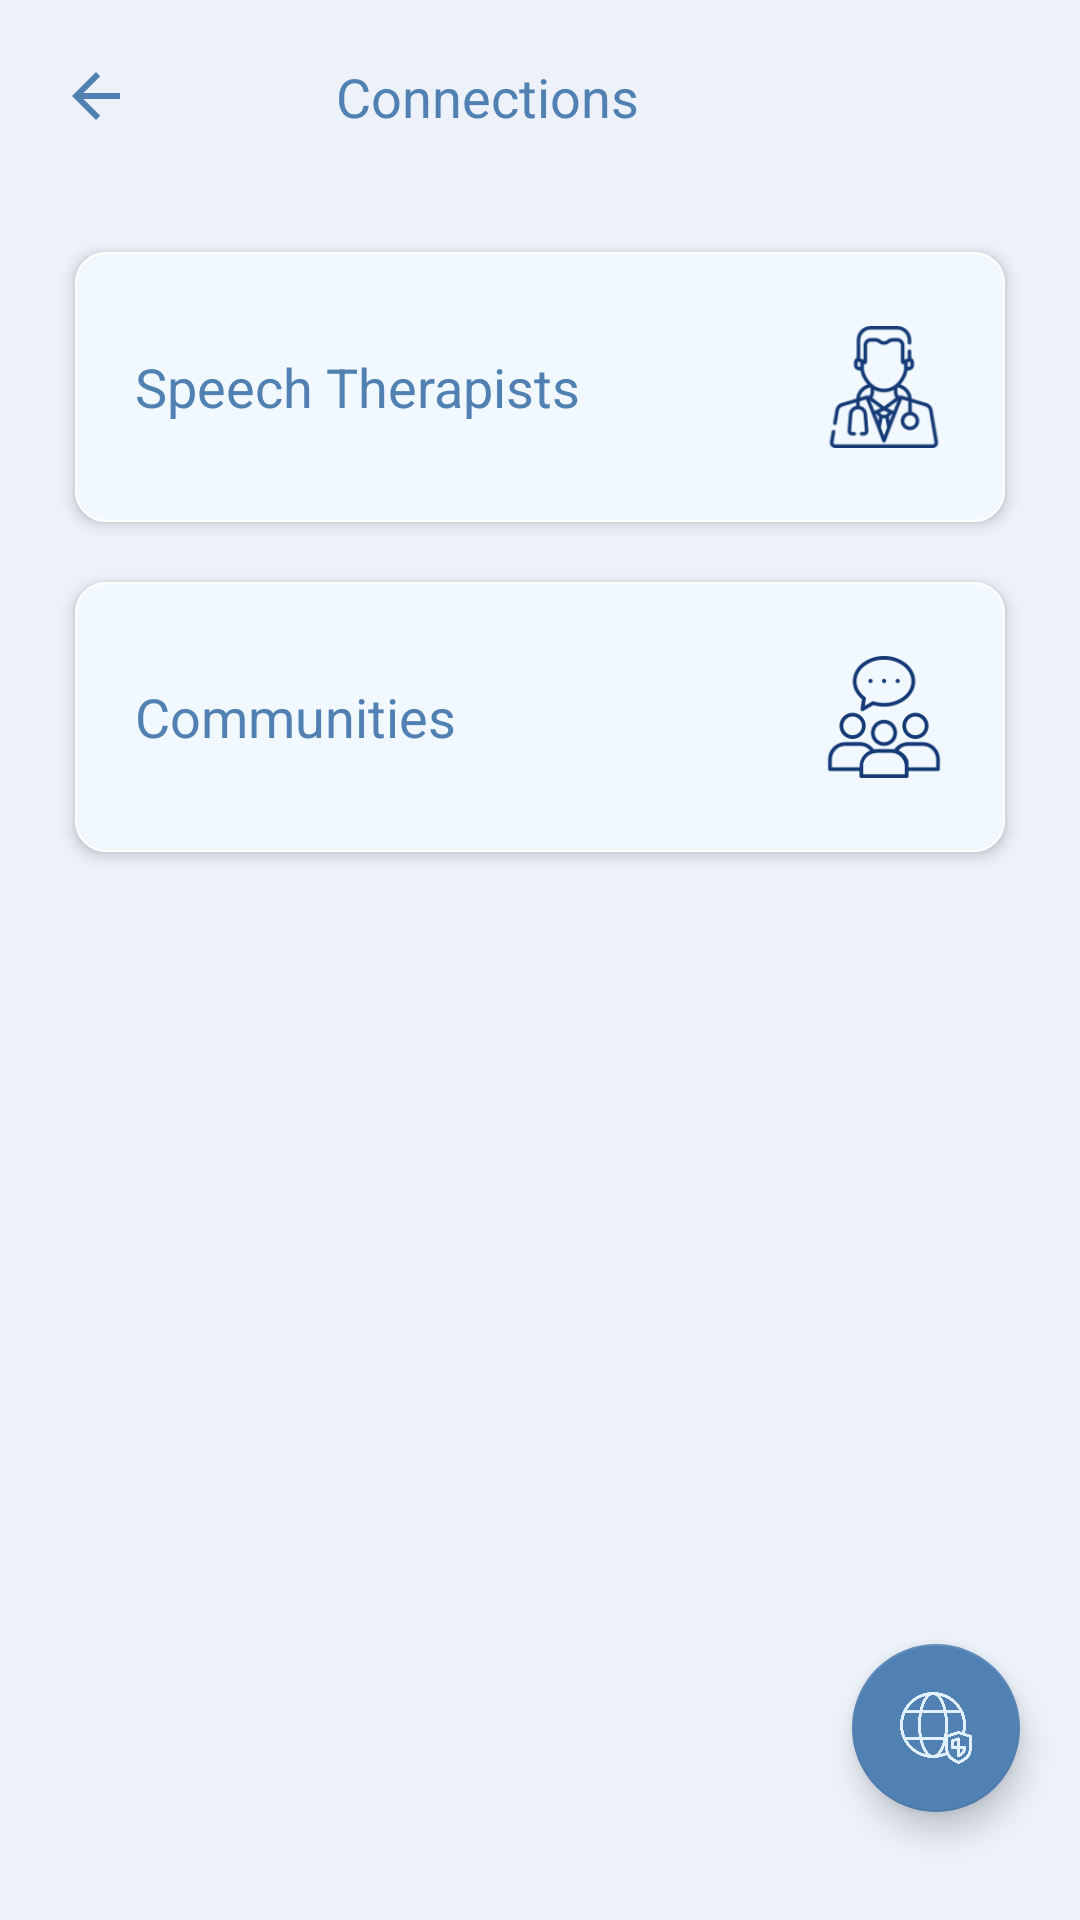

Reconstruct the res/layout file that produces this screen, plus the resources it refers to.
<!-- AndroidManifest.xml: application theme AppTheme -->
<!-- res/layout/activity_connections.xml -->
<?xml version="1.0" encoding="utf-8"?>
<LinearLayout xmlns:android="http://schemas.android.com/apk/res/android"
    xmlns:app="http://schemas.android.com/apk/res-auto"
    xmlns:tools="http://schemas.android.com/tools"
    xmlns:ads="http://schemas.android.com/apk/res-auto"
    android:layout_width="match_parent"
    android:layout_height="match_parent"
    android:background="@color/main_page"
    android:orientation="vertical"
    tools:context=".Connections">

    <LinearLayout
        android:weightSum="2"
        android:layout_width="match_parent"
        android:layout_height="wrap_content"
        android:orientation="horizontal"
        tools:ignore="DisableBaselineAlignment">

        <LinearLayout
            android:layout_weight="0.45"
            android:layout_width="0dp"
            android:layout_height="wrap_content"
            android:layout_margin="20dp">

            <ImageView
                android:id="@+id/backmain"
                android:layout_width="wrap_content"
                android:layout_height="wrap_content"
                app:srcCompat="@drawable/ic_arrow_back_blue_24dp"/>
        </LinearLayout>
        <LinearLayout
            android:layout_weight="1.55"
            android:layout_width="0dp"
            android:layout_height="wrap_content"
            android:layout_marginTop="20dp">

            <TextView
                android:layout_width="wrap_content"
                android:layout_height="wrap_content"
                android:fontFamily="sans-serif"
                android:text="@string/connection"
                android:textColor="@color/main_page_button"
                android:textAppearance="?android:textAppearanceMedium"/>
        </LinearLayout>
    </LinearLayout>

    <LinearLayout
        android:id="@+id/doctor"
        android:layout_width="match_parent"
        android:layout_height="wrap_content"
        android:elevation="3dp"
        android:background="@drawable/main_page_items"
        android:layout_marginStart="25dp"
        android:layout_marginEnd="25dp"
        android:layout_marginTop="20dp"
        android:padding="20dp"
        android:weightSum="2"
        android:orientation="horizontal"
        tools:targetApi="lollipop">

        <TextView
            android:layout_weight="1.7"
            android:layout_width="0dp"
            android:layout_height="match_parent"
            android:layout_gravity="center_horizontal"
            android:textColor="@color/main_page_button"
            android:gravity="center_vertical"
            android:textAppearance="?android:textAppearanceMedium"
            android:fontFamily="sans-serif"
            android:text="@string/doctor"/>
        <ImageView
            android:layout_weight="0.3"
            android:layout_width="0dp"
            android:layout_height="50dp"
            android:layout_gravity="center"
            android:src="@drawable/doctor"/>

    </LinearLayout>

    <LinearLayout
        android:id="@+id/community"
        android:layout_width="match_parent"
        android:layout_height="wrap_content"
        android:elevation="3dp"
        android:background="@drawable/main_page_items"
        android:layout_marginStart="25dp"
        android:layout_marginEnd="25dp"
        android:layout_marginTop="20dp"
        android:padding="20dp"
        android:weightSum="2"
        android:orientation="horizontal"
        tools:targetApi="lollipop">

        <TextView
            android:layout_weight="1.7"
            android:layout_width="0dp"
            android:layout_height="match_parent"
            android:layout_gravity="center_horizontal"
            android:textColor="@color/main_page_button"
            android:gravity="center_vertical"
            android:textAppearance="?android:textAppearanceMedium"
            android:fontFamily="sans-serif"
            android:text="@string/communities"/>
        <ImageView
            android:layout_weight="0.3"
            android:layout_width="0dp"
            android:layout_height="50dp"
            android:layout_gravity="center"
            android:src="@drawable/group"/>

    </LinearLayout>

    <com.google.android.material.floatingactionbutton.FloatingActionButton
        android:id="@+id/fab4"
        android:layout_marginEnd="20dp"
        android:layout_width="wrap_content"
        android:layout_height="wrap_content"
        android:layout_gravity="bottom|end"
        android:visibility="invisible"
        android:scaleType="center"
        app:backgroundTint="@color/main_page_item"
        app:elevation="6dp"
        android:layout_marginBottom="10dp"
        app:pressedTranslationZ="12dp"
        app:rippleColor="@color/main_page_button"
        android:src="@drawable/s"/>
    <com.google.android.material.floatingactionbutton.FloatingActionButton
        android:id="@+id/fab3"
        android:layout_marginEnd="20dp"
        android:layout_width="wrap_content"
        android:layout_height="wrap_content"
        android:layout_gravity="bottom|end"
        android:visibility="invisible"
        android:scaleType="center"
        app:backgroundTint="@color/main_page_item"
        app:elevation="6dp"
        android:layout_marginBottom="10dp"
        app:pressedTranslationZ="12dp"
        app:rippleColor="@color/main_page_button"
        android:src="@drawable/tweeter"/>
    <com.google.android.material.floatingactionbutton.FloatingActionButton
        android:id="@+id/fab2"
        android:scaleType="center"
        android:layout_marginEnd="20dp"
        android:layout_width="wrap_content"
        android:layout_height="wrap_content"
        android:layout_gravity="bottom|end"
        android:visibility="invisible"
        app:backgroundTint="@color/main_page_item"
        app:elevation="6dp"
        android:layout_marginBottom="10dp"
        app:pressedTranslationZ="12dp"
        app:rippleColor="@color/main_page_button"
        android:src="@drawable/whatsapp" />
    <com.google.android.material.floatingactionbutton.FloatingActionButton
        android:id="@+id/fab1"
        android:scaleType="center"
        android:layout_width="wrap_content"
        android:layout_height="wrap_content"
        android:layout_gravity="bottom|end"
        android:layout_marginEnd="20dp"
        android:visibility="invisible"
        app:elevation="6dp"
        android:layout_marginBottom="10dp"
        app:rippleColor="@color/main_page_button"
        app:backgroundTint="@color/main_page_item"
        app:pressedTranslationZ="12dp"
        android:src="@drawable/face" />
    <com.google.android.material.floatingactionbutton.FloatingActionButton
        android:id="@+id/fab"
        android:layout_width="wrap_content"
        android:layout_height="wrap_content"
        android:layout_gravity="bottom|end"
        app:elevation="6dp"
        app:rippleColor="@color/main_page_item"
        app:backgroundTint="@color/main_page_button"
        app:pressedTranslationZ="12dp"
        android:layout_marginEnd="20dp"
        android:src="@drawable/network" />

</LinearLayout>
<!-- resources referenced by this layout -->
<resources>
  <color name="main_page">#ECF1FA</color>
  <color name="main_page_button">#5181B2</color>
  <color name="main_page_item">#F1F8FF</color>
  <!-- drawable doctor: png bitmap (drawable, 11148 bytes) -->
  <!-- drawable face: webp bitmap (drawable, 4966 bytes) -->
  <!-- drawable group: webp bitmap (drawable, 2748 bytes) -->
  <!-- drawable ic_arrow_back_blue_24dp (drawable) -->
  <vector android:height="24dp" android:tint="#5181B2"
      android:viewportHeight="24.0" android:viewportWidth="24.0"
      android:width="24dp" xmlns:android="http://schemas.android.com/apk/res/android">
      <path android:fillColor="#FF000000" android:pathData="M20,11H7.83l5.59,-5.59L12,4l-8,8 8,8 1.41,-1.41L7.83,13H20v-2z"/>
  </vector>
  <!-- drawable main_page_items (drawable) -->
  <?xml version="1.0" encoding="utf-8"?>
  <ripple xmlns:android="http://schemas.android.com/apk/res/android"
      xmlns:tools="http://schemas.android.com/tools"
      android:color="@color/main_page_button"
      tools:targetApi="lollipop">
  
      <item>
  
          <shape android:shape="rectangle">
  
      <solid android:color="@color/main_page_item" />
      <stroke android:color="@color/background"
          android:width="0.5dp"/>
      <corners
          android:radius="10dp"/>
      <padding
          android:left="10dp"
          android:right="10dp"
          android:bottom="10dp"
          android:top="10dp"/>
  
          </shape>
      </item>
  </ripple>
  <!-- drawable network: png bitmap (drawable, 31625 bytes) -->
  <!-- drawable s: webp bitmap (drawable, 3574 bytes) -->
  <!-- drawable whatsapp: webp bitmap (drawable, 13710 bytes) -->
  <string name="communities">Communities</string>
  <string name="connection">Connections</string>
  <string name="doctor">Speech Therapists</string>
  <style name="AppTheme" parent="Theme.AppCompat.Light.NoActionBar">
          
          <item name="colorPrimary">@color/colorPrimary</item>
          <item name="colorPrimaryDark">@color/main_page_button</item>
          <item name="colorAccent">@color/main_page_button</item>
          <item name="android:windowAnimationStyle">@style/CustomActivityAnimation</item>
      </style>
  <color name="background">#FFFFFF</color>
  <color name="colorPrimary">#fcfdff</color>
  <style name="CustomActivityAnimation" parent="@android:style/Animation.Activity">
          <item name="android:activityOpenEnterAnimation">@anim/slide_in_right</item>
          <item name="android:activityOpenExitAnimation">@anim/slide_out_left</item>
          <item name="android:activityCloseEnterAnimation">@anim/slide_in_left</item>
          <item name="android:activityCloseExitAnimation">@anim/slide_out_right</item>
      </style>
</resources>
